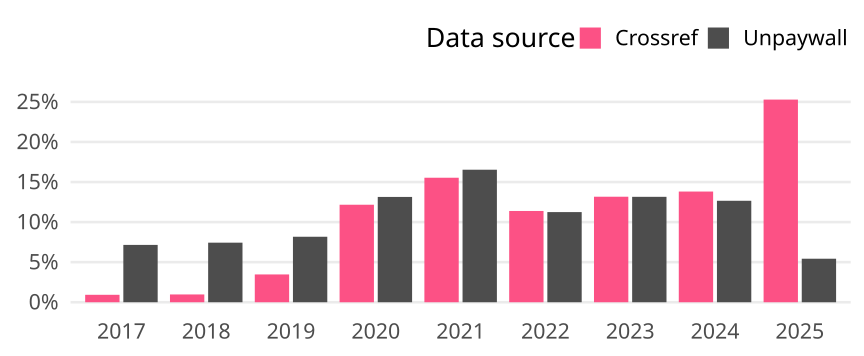

The data file committed next to this chart (first rows):
cr_year, cat, article_total, name, oa_articles, oa_share
2017, Global, 10552, Crossref, 98, 0.009287
2017, Global, 10552, Unpaywall, 755, 0.07155
2018, Global, 10183, Crossref, 99, 0.009722
2018, Global, 10183, Unpaywall, 757, 0.07434
2019, Global, 10840, Crossref, 376, 0.03469
2019, Global, 10840, Unpaywall, 886, 0.08173
2020, Global, 10691, Crossref, 1301, 0.1217
2020, Global, 10691, Unpaywall, 1405, 0.1314
2021, Global, 8689, Crossref, 1350, 0.1554
2021, Global, 8689, Unpaywall, 1437, 0.1654
2022, Global, 9342, Crossref, 1064, 0.1139
2022, Global, 9342, Unpaywall, 1051, 0.1125
2023, Global, 7913, Crossref, 1042, 0.1317
2023, Global, 7913, Unpaywall, 1041, 0.1316
2024, Global, 8332, Crossref, 1151, 0.1381
2024, Global, 8332, Unpaywall, 1055, 0.1266
2025, Global, 2246, Crossref, 568, 0.2529
2025, Global, 2246, Unpaywall, 122, 0.05432
